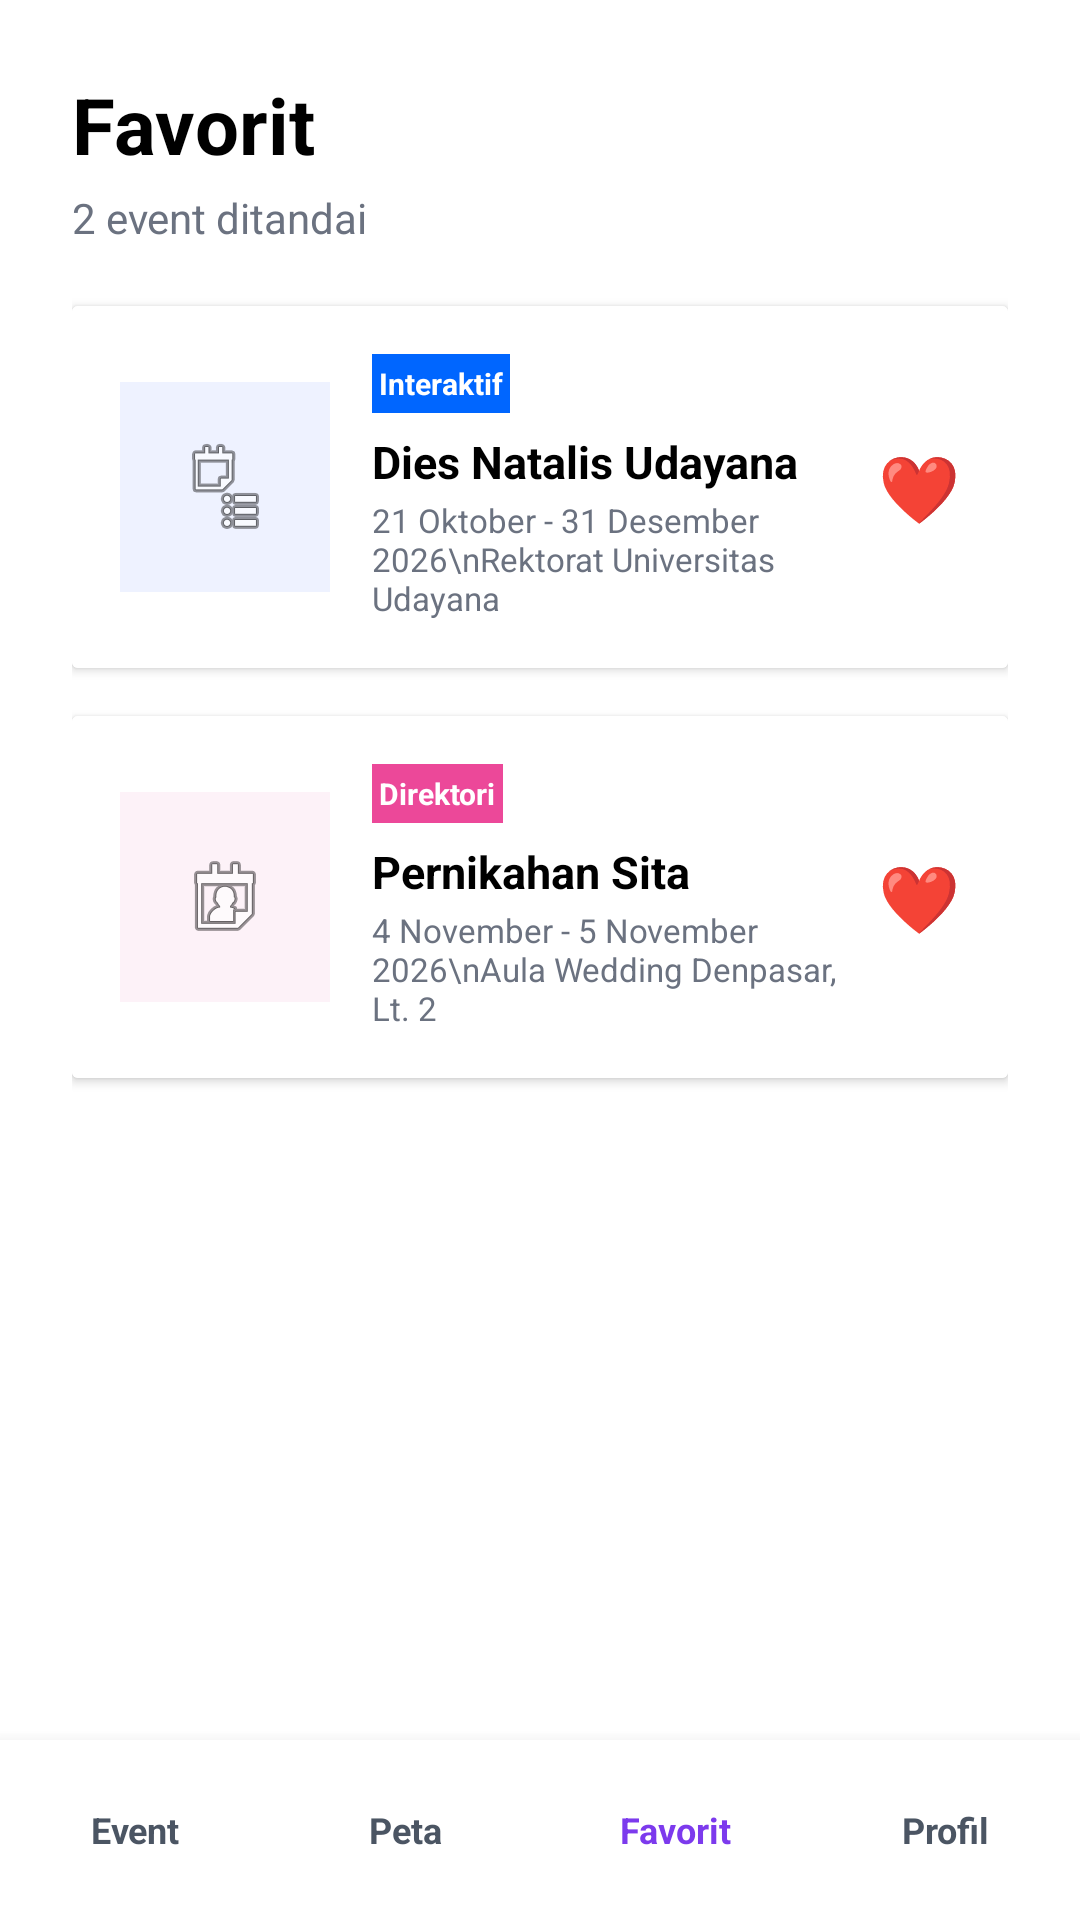

This screen was rendered from an Android layout file. Write that file and the resources it references.
<!-- AndroidManifest.xml: application theme Theme.FestNav -->
<!-- res/layout/activity_favorit1.xml -->
<?xml version="1.0" encoding="utf-8"?>
<RelativeLayout
    xmlns:android="http://schemas.android.com/apk/res/android"
    xmlns:tools="http://schemas.android.com/tools"
    android:layout_width="match_parent"
    android:layout_height="match_parent"
    android:background="#FFFFFF"
    tools:context=".Favorit1">

    
    <ScrollView
        android:layout_width="match_parent"
        android:layout_height="match_parent"
        android:layout_above="@+id/bottomNavigation"
        android:fillViewport="true">

        <LinearLayout
            android:layout_width="match_parent"
            android:layout_height="wrap_content"
            android:orientation="vertical"
            android:padding="24dp">

            
            <TextView
                android:layout_width="match_parent"
                android:layout_height="wrap_content"
                android:text="Favorit"
                android:textSize="26sp"
                android:textStyle="bold"
                android:textColor="#000000"
                android:layout_marginBottom="4dp"/>

            <TextView
                android:layout_width="match_parent"
                android:layout_height="wrap_content"
                android:text="2 event ditandai"
                android:textSize="14sp"
                android:textColor="#6B7280"
                android:layout_marginBottom="20dp"/>

            
            <androidx.cardview.widget.CardView
                android:layout_width="match_parent"
                android:layout_height="wrap_content"
                android:layout_marginBottom="16dp"
                android:radius="16dp"
                android:elevation="2dp">

                <LinearLayout
                    android:layout_width="match_parent"
                    android:layout_height="wrap_content"
                    android:orientation="horizontal"
                    android:padding="16dp"
                    android:background="#FFFFFF"
                    android:gravity="center_vertical">

                    
                    <ImageView
                        android:layout_width="70dp"
                        android:layout_height="70dp"
                        android:background="#EEF2FF"
                        android:padding="12dp"
                        android:src="@android:drawable/ic_menu_agenda"
                        android:scaleType="centerInside"
                        android:layout_marginRight="14dp"
                        android:contentDescription="Logo Event 1"/>

                    
                    <LinearLayout
                        android:layout_width="0dp"
                        android:layout_height="wrap_content"
                        android:layout_weight="1"
                        android:orientation="vertical">

                        
                        <TextView
                            android:layout_width="wrap_content"
                            android:layout_height="wrap_content"
                            android:text=" Interaktif "
                            android:textSize="10sp"
                            android:textStyle="bold"
                            android:textColor="#FFFFFF"
                            android:background="#0066FF"
                            android:paddingTop="3dp"
                            android:paddingBottom="3dp"
                            android:layout_marginBottom="6dp"/>

                        <TextView
                            android:layout_width="match_parent"
                            android:layout_height="wrap_content"
                            android:text="Dies Natalis Udayana"
                            android:textSize="15sp"
                            android:textStyle="bold"
                            android:textColor="#000000"
                            android:layout_marginBottom="2dp"/>

                        <TextView
                            android:layout_width="match_parent"
                            android:layout_height="wrap_content"
                            android:text="21 Oktober - 31 Desember 2026\nRektorat Universitas Udayana"
                            android:textSize="11sp"
                            android:textColor="#6B7280"/>
                    </LinearLayout>

                    
                    <TextView
                        android:layout_width="wrap_content"
                        android:layout_height="wrap_content"
                        android:text="❤️"
                        android:textSize="22sp"
                        android:layout_marginStart="8dp"/>

                </LinearLayout>
            </androidx.cardview.widget.CardView>

            
            <androidx.cardview.widget.CardView
                android:layout_width="match_parent"
                android:layout_height="wrap_content"
                android:layout_marginBottom="16dp"
                android:radius="16dp"
                android:elevation="2dp">

                <LinearLayout
                    android:layout_width="match_parent"
                    android:layout_height="wrap_content"
                    android:orientation="horizontal"
                    android:padding="16dp"
                    android:background="#FFFFFF"
                    android:gravity="center_vertical">

                    
                    <ImageView
                        android:layout_width="70dp"
                        android:layout_height="70dp"
                        android:background="#FDF2F8"
                        android:padding="12dp"
                        android:src="@android:drawable/ic_menu_my_calendar"
                        android:scaleType="centerInside"
                        android:layout_marginRight="14dp"
                        android:contentDescription="Logo Event 2"/>

                    
                    <LinearLayout
                        android:layout_width="0dp"
                        android:layout_height="wrap_content"
                        android:layout_weight="1"
                        android:orientation="vertical">

                        
                        <TextView
                            android:layout_width="wrap_content"
                            android:layout_height="wrap_content"
                            android:text=" Direktori "
                            android:textSize="10sp"
                            android:textStyle="bold"
                            android:textColor="#FFFFFF"
                            android:background="#EC4899"
                            android:paddingTop="3dp"
                            android:paddingBottom="3dp"
                            android:layout_marginBottom="6dp"/>

                        <TextView
                            android:layout_width="match_parent"
                            android:layout_height="wrap_content"
                            android:text="Pernikahan Sita"
                            android:textSize="15sp"
                            android:textStyle="bold"
                            android:textColor="#000000"
                            android:layout_marginBottom="2dp"/>

                        <TextView
                            android:layout_width="match_parent"
                            android:layout_height="wrap_content"
                            android:text="4 November - 5 November 2026\nAula Wedding Denpasar, Lt. 2"
                            android:textSize="11sp"
                            android:textColor="#6B7280"/>
                    </LinearLayout>

                    
                    <TextView
                        android:layout_width="wrap_content"
                        android:layout_height="wrap_content"
                        android:text="❤️"
                        android:textSize="22sp"
                        android:layout_marginStart="8dp"/>

                </LinearLayout>
            </androidx.cardview.widget.CardView>

        </LinearLayout>
    </ScrollView>

    
    <LinearLayout
        android:id="@+id/bottomNavigation"
        android:layout_width="match_parent"
        android:layout_height="60dp"
        android:layout_alignParentBottom="true"
        android:orientation="horizontal"
        android:background="#FFFFFF"
        android:elevation="8dp"
        android:weightSum="4"
        android:gravity="center">

        
        <TextView
            android:id="@+id/navEvent"
            android:layout_width="0dp"
            android:layout_height="match_parent"
            android:layout_weight="1"
            android:text="Event"
            android:gravity="center"
            android:textSize="12sp"
            android:textColor="#4B5563"
            android:textStyle="bold"/>

        
        <TextView
            android:id="@+id/navPeta"
            android:layout_width="0dp"
            android:layout_height="match_parent"
            android:layout_weight="1"
            android:text="Peta"
            android:gravity="center"
            android:textSize="12sp"
            android:textColor="#4B5563"
            android:textStyle="bold"/>

        
        <TextView
            android:id="@+id/navFavorit"
            android:layout_width="0dp"
            android:layout_height="match_parent"
            android:layout_weight="1"
            android:text="Favorit"
            android:gravity="center"
            android:textSize="12sp"
            android:textColor="#7C3AED"
            android:textStyle="bold"/>

        
        <TextView
            android:id="@+id/navProfil"
            android:layout_width="0dp"
            android:layout_height="match_parent"
            android:layout_weight="1"
            android:text="Profil"
            android:gravity="center"
            android:textSize="12sp"
            android:textColor="#4B5563"
            android:textStyle="bold"/>

    </LinearLayout>

</RelativeLayout>
<!-- resources referenced by this layout -->
<resources>
  <style name="Theme.FestNav" parent="Base.Theme.FestNav" />
  <style name="Base.Theme.FestNav" parent="Theme.Material3.DayNight.NoActionBar">
          
          
      </style>
</resources>
